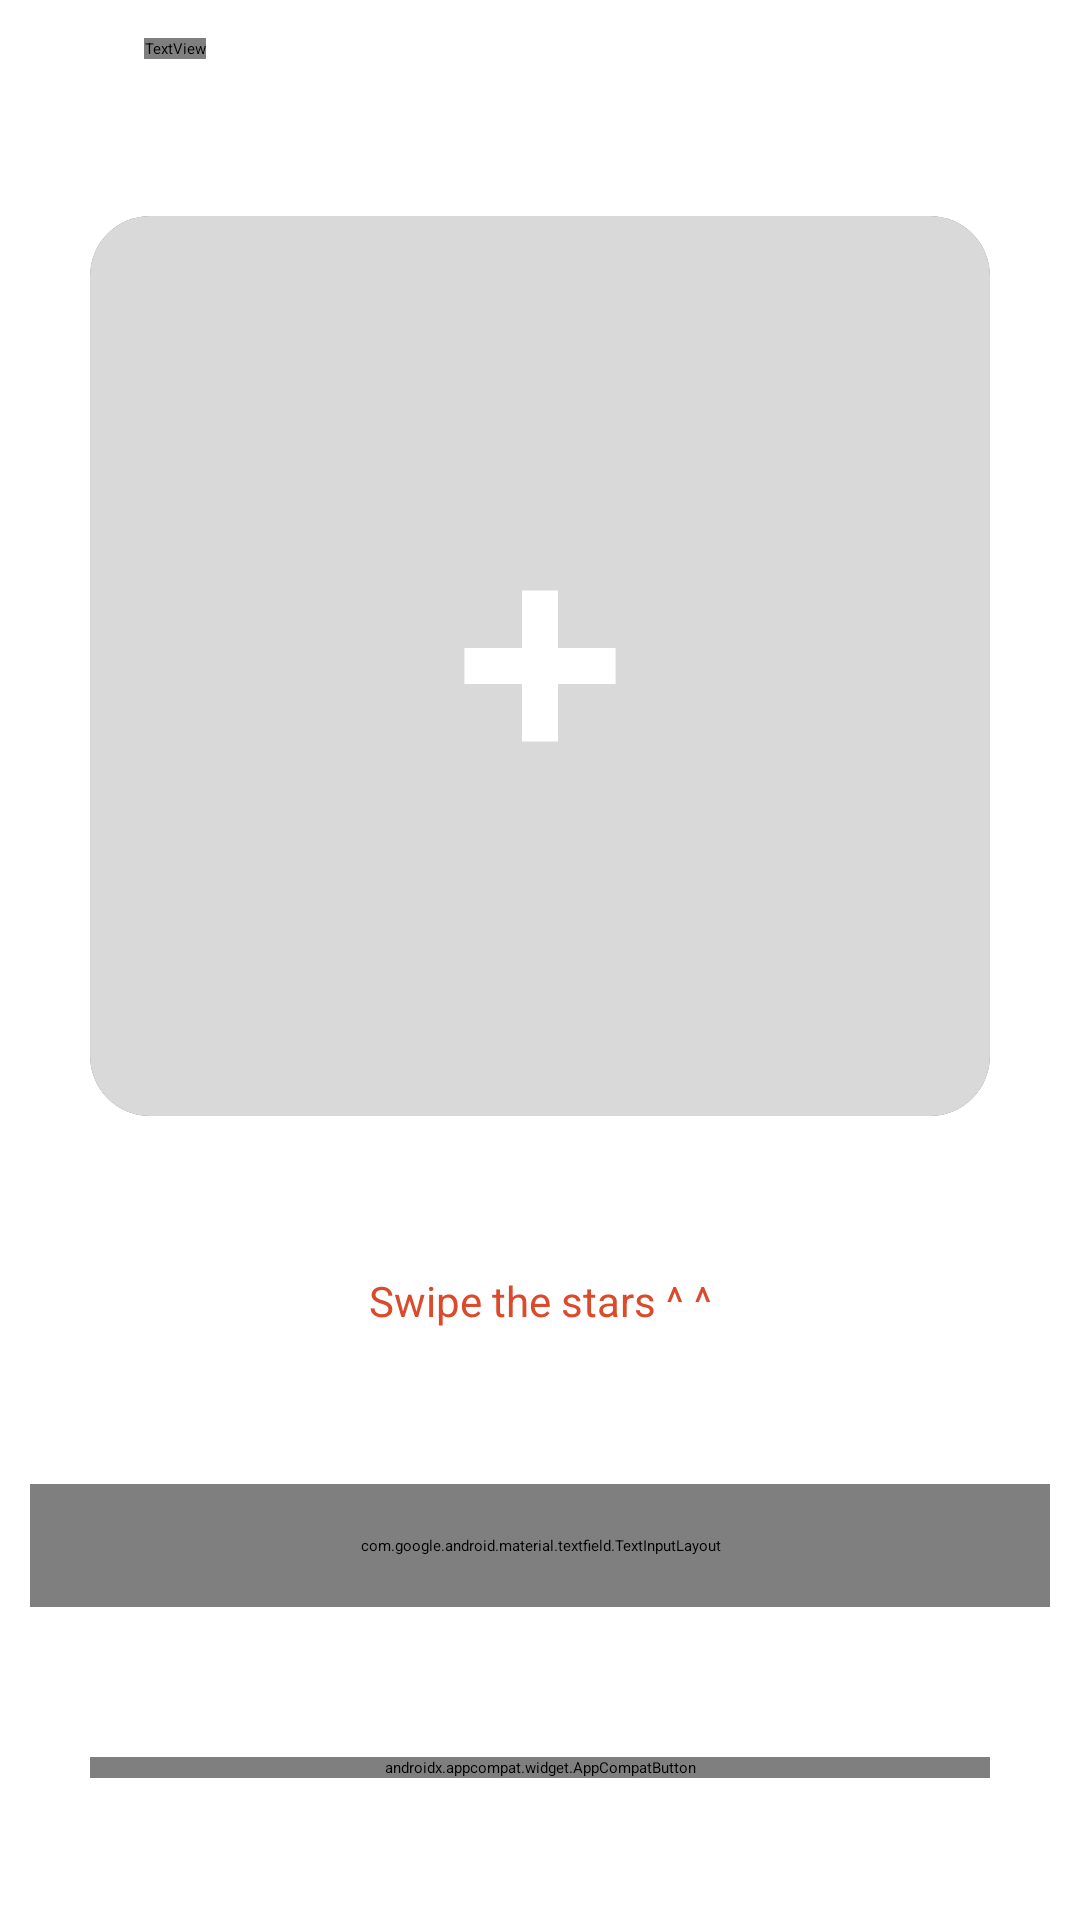

Android layout source for this screen:
<!-- AndroidManifest.xml: application theme Theme.AppCompat.Starting -->
<!-- res/layout/fragment_rate_product.xml -->
<?xml version="1.0" encoding="utf-8"?>
<androidx.constraintlayout.widget.ConstraintLayout xmlns:android="http://schemas.android.com/apk/res/android"
    xmlns:tools="http://schemas.android.com/tools"
    android:layout_width="match_parent"
    android:layout_height="match_parent"
    xmlns:app="http://schemas.android.com/apk/res-auto"
    tools:context=".ui.fragment.RateProductFragment">

    <androidx.core.widget.NestedScrollView
        android:layout_width="match_parent"
        android:layout_height="wrap_content"
        android:scrollbars="none"
        app:layout_constraintTop_toTopOf="parent">

        <androidx.constraintlayout.widget.ConstraintLayout
            android:layout_width="match_parent"
            android:layout_height="wrap_content">

            <include
                android:id="@+id/main_toolbar"
                layout="@layout/toolbar" />

            <androidx.cardview.widget.CardView
                android:id="@+id/review_image"
                android:layout_width="300dp"
                android:layout_height="300dp"
                android:layout_marginTop="40dp"
                app:cardCornerRadius="20dp"
                app:layout_constraintStart_toStartOf="parent"
                app:layout_constraintEnd_toEndOf="parent"
                app:layout_constraintTop_toBottomOf="@id/main_toolbar">

                <ImageView
                    android:id="@+id/iv_review_image"
                    android:layout_width="300dp"
                    android:layout_height="300dp"
                    android:src="@drawable/ic_add_photo"
                    android:scaleType="centerCrop"
                    tools:ignore="ContentDescription" />
            </androidx.cardview.widget.CardView>

            <androidx.appcompat.widget.AppCompatRatingBar
                android:id="@+id/rating_bar_review"
                android:layout_width="wrap_content"
                android:layout_height="wrap_content"
                android:layout_marginTop="50dp"
                android:rating="0"
                android:numStars="5"
                android:stepSize="1"
                app:layout_constraintTop_toBottomOf="@id/review_image"
                app:layout_constraintEnd_toEndOf="parent"
                app:layout_constraintStart_toStartOf="parent"/>

            <TextView
                android:id="@+id/tv_rating_info"
                style="@style/Text.DayNight.Orange"
                android:layout_width="match_parent"
                android:layout_height="wrap_content"
                android:text="@string/txt_swipe"
                android:textAlignment="center"
                android:layout_marginTop="2dp"
                android:textSize="14sp"
                app:layout_constraintStart_toStartOf="parent"
                app:layout_constraintTop_toBottomOf="@id/rating_bar_review"/>

            <TextView
                android:id="@+id/tv_review_detail"
                android:layout_width="match_parent"
                android:layout_height="wrap_content"
                android:text="@string/txt_review_details"
                android:textSize="16sp"
                android:layout_marginTop="30dp"
                android:textStyle="bold"
                android:layout_marginStart="30dp"
                android:textColor="?android:textColorPrimary"
                app:layout_constraintTop_toBottomOf="@+id/tv_rating_info"
                app:layout_constraintStart_toStartOf="parent"/>

            <com.google.android.material.textfield.TextInputLayout
                android:id="@+id/input_review_detail"
                android:layout_width="match_parent"
                android:layout_height="wrap_content"
                android:layout_marginHorizontal="10dp"
                style="@style/Widget.Material3.TextInputEditText.OutlinedBox"
                app:layout_constraintEnd_toEndOf="parent"
                app:layout_constraintStart_toStartOf="parent"
                app:layout_constraintTop_toBottomOf="@+id/tv_review_detail">

                <EditText
                    android:id="@+id/ed_review_detail"
                    android:layout_width="match_parent"
                    android:layout_height="150dp"
                    android:gravity="start|top"
                    android:autofillHints="false"
                    android:scrollbars="vertical"
                    android:nestedScrollingEnabled="true"
                    android:scrollbarFadeDuration="@integer/material_motion_duration_short_1"
                    android:inputType="textMultiLine"
                    tools:ignore="LabelFor" />
            </com.google.android.material.textfield.TextInputLayout>

            <androidx.appcompat.widget.AppCompatButton
                android:id="@+id/btn_submit"
                android:layout_width="match_parent"
                android:layout_height="wrap_content"
                android:text="@string/send"
                android:textColor="@color/white"
                android:fontFamily="@font/inter_regular"
                android:textStyle="bold"
                android:textAllCaps="false"
                android:textSize="18sp"
                android:layout_marginVertical="50dp"
                android:layout_marginHorizontal="30dp"
                android:background="@drawable/shape_orange_button"
                app:layout_constraintBottom_toBottomOf="parent"
                app:layout_constraintTop_toBottomOf="@id/input_review_detail"
                app:layout_constraintEnd_toEndOf="parent"
                app:layout_constraintStart_toStartOf="parent"/>
        </androidx.constraintlayout.widget.ConstraintLayout>
    </androidx.core.widget.NestedScrollView>

    <com.github.ybq.android.spinkit.SpinKitView
        android:id="@+id/iv_loading_spinner"
        android:layout_width="wrap_content"
        android:layout_height="wrap_content"
        app:SpinKit_Color="@color/orange_1"
        style="@style/SpinKitView.Large"
        android:visibility="invisible"
        app:layout_constraintStart_toStartOf="parent"
        app:layout_constraintEnd_toEndOf="parent"
        app:layout_constraintTop_toTopOf="parent"
        app:layout_constraintBottom_toBottomOf="parent"/>
</androidx.constraintlayout.widget.ConstraintLayout>
<!-- res/layout/toolbar.xml (included above) -->
<?xml version="1.0" encoding="utf-8"?>
<androidx.appcompat.widget.Toolbar
    xmlns:android="http://schemas.android.com/apk/res/android"
    android:id="@+id/toolbar"
    android:layout_width="match_parent"
    android:layout_height="?actionBarSize"
    android:elevation="4dp"
    android:background="?android:windowBackground"
    android:popupTheme="@style/Theme.Material3.DayNight"
    android:gravity="center_vertical"
    android:layout_gravity="top"
    xmlns:app="http://schemas.android.com/apk/res-auto"
    xmlns:tools="http://schemas.android.com/tools">

    <androidx.constraintlayout.widget.ConstraintLayout
        android:layout_width="match_parent"
        android:layout_height="match_parent">

        <ImageView
            android:id="@+id/iv_back_button"
            android:layout_width="wrap_content"
            android:layout_height="wrap_content"
            android:src="@drawable/ic_back"
            app:layout_constraintTop_toTopOf="parent"
            app:layout_constraintStart_toStartOf="parent"
            app:layout_constraintBottom_toBottomOf="parent"
            android:contentDescription="@string/cd_navigate_up" />

        <TextView
            android:id="@+id/tv_toolbar_title"
            android:layout_width="wrap_content"
            android:layout_height="wrap_content"
            android:textColor="?android:textColorPrimary"
            android:fontFamily="@font/inter_bold"
            android:textSize="20sp"
            android:layout_marginStart="20dp"
            tools:text="Page Name"
            app:layout_constraintTop_toTopOf="parent"
            app:layout_constraintBottom_toBottomOf="parent"
            app:layout_constraintStart_toEndOf="@id/iv_back_button"/>

        <ImageView
            android:id="@+id/iv_icon"
            android:layout_width="wrap_content"
            android:layout_height="wrap_content"
            tools:src="@drawable/ic_cart"
            android:layout_marginEnd="20dp"
            app:layout_constraintTop_toTopOf="parent"
            app:layout_constraintBottom_toBottomOf="parent"
            app:layout_constraintEnd_toEndOf="parent"
            android:contentDescription="@string/cd_icon" />
    </androidx.constraintlayout.widget.ConstraintLayout>
</androidx.appcompat.widget.Toolbar>
<!-- resources referenced by this layout -->
<resources>
  <color name="orange_1">#DB4A2B</color>
  <color name="white">#FFFFFFFF</color>
  <!-- drawable ic_add_photo (drawable) -->
  <vector xmlns:android="http://schemas.android.com/apk/res/android"
      android:width="200dp"
      android:height="200dp"
      android:viewportWidth="250"
      android:viewportHeight="250">
    <path
        android:pathData="M10,0L240,0A10,10 0,0 1,250 10L250,240A10,10 0,0 1,240 250L10,250A10,10 0,0 1,0 240L0,10A10,10 0,0 1,10 0z"
        android:fillColor="#D9D9D9"/>
    <path
        android:pathData="M120,104h10v42h-10z"
        android:fillColor="#ffffff"/>
    <path
        android:pathData="M104,130l0,-10l42,-0l0,10z"
        android:fillColor="#ffffff"/>
  </vector>
  <!-- drawable ic_back (drawable) -->
  <vector
      xmlns:android="http://schemas.android.com/apk/res/android"
      android:autoMirrored="true"
      android:height="28dp"
      android:tint="?android:textColorPrimary"
      android:viewportHeight="24"
      android:viewportWidth="24"
      android:width="28dp">
        
      <path
          android:fillColor="?android:textColorPrimary"
          android:pathData="M11.67,3.87L9.9,2.1 0,12l9.9,9.9 1.77,-1.77L3.54,12z"/>
      
  </vector>
  <!-- drawable shape_orange_button (drawable) -->
  <?xml version="1.0" encoding="utf-8"?>
  <shape xmlns:android="http://schemas.android.com/apk/res/android" android:shape="rectangle">
    <solid android:color="@color/orange_1" />
    <corners android:radius="10dp"/>
  </shape>
  <string name="cd_icon" translatable="false">Icon</string>
  <string name="cd_navigate_up" translatable="false">Navigate up</string>
  <string name="send">Send</string>
  <string name="txt_review_details">Review details</string>
  <string name="txt_swipe">Swipe the stars ^ ^</string>
  <style name="Text.DayNight.Orange" parent="Widget.AppCompat.TextView">
          <item name="fontFamily">@font/inter_regular</item>
          <item name="android:textSize">14sp</item>
          <item name="android:textColor">@color/orange_1</item>
      </style>
  <style name="Theme.AppCompat.Starting" parent="Theme.SplashScreen">
          <item name="windowSplashScreenBackground">@color/white</item>
          <item name="postSplashScreenTheme">@style/Theme.RentStyle</item>
      </style>
  <style name="Theme.RentStyle" parent="Base.Theme.RentStyle" />
  <style name="Base.Theme.RentStyle" parent="Theme.Material3.DayNight">
          <item name="colorPrimary">@color/orange_1</item>
          <item name="android:windowBackground">@color/white</item>
          <item name="android:textColorPrimary">@color/black</item>
          <item name="android:statusBarColor">?android:windowLightStatusBar</item>
      </style>
  <color name="black">#FF000000</color>
</resources>
